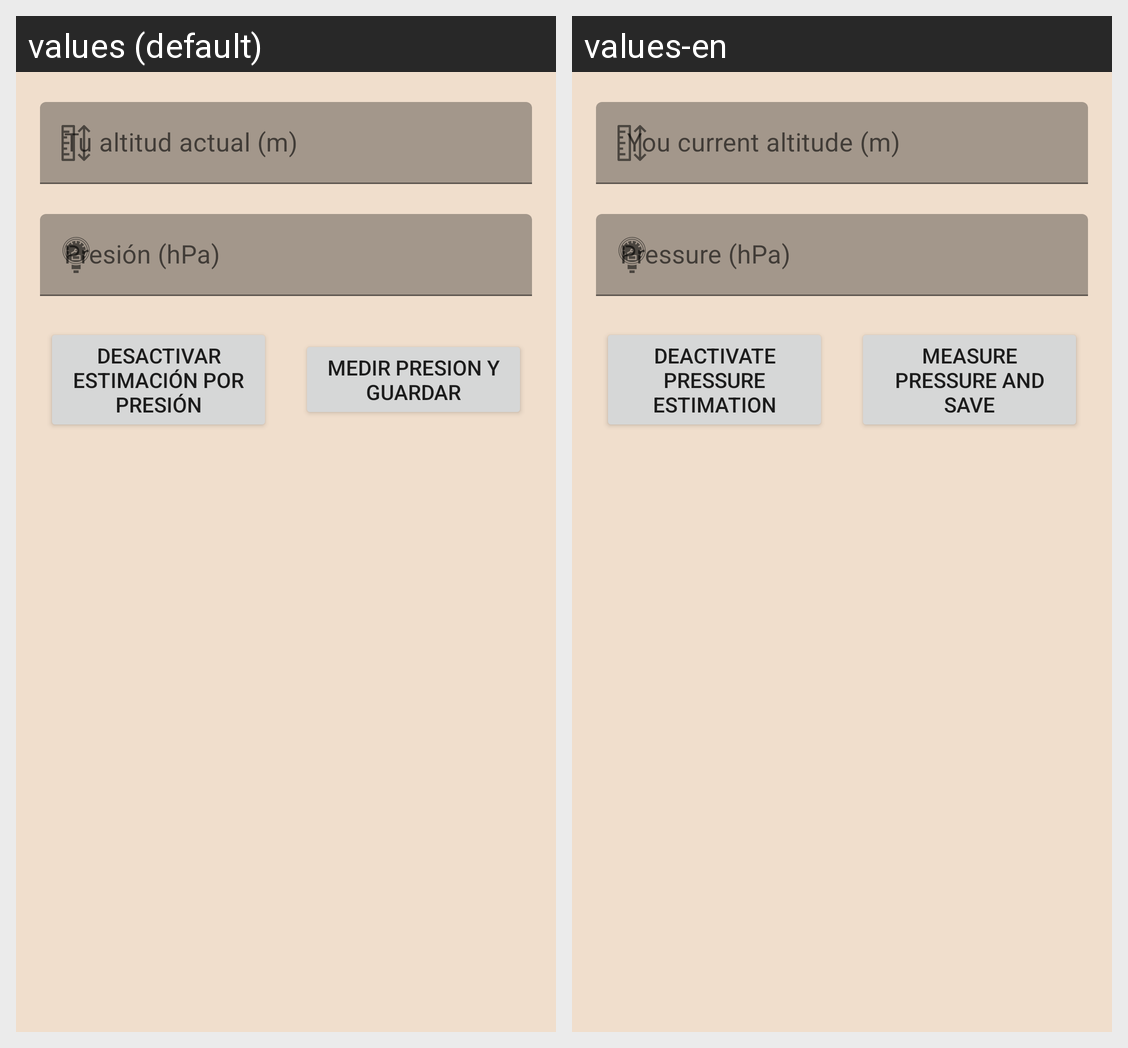

The Android screen above is rendered under two locales of the same app. Produce the string resources it draws, with the default and per-locale values.
Android screen res/layout/change_pressure_dialog.xml rendered under 2 locales, left to right: values (default), values-en. Device: Nexus 5 (rendered at 1080×1920; each locale shown at half size, 540×960, under a caption strip naming it); theme AppTheme.
Strings drawn on this screen, with the default value and each locale's value (text and hints the layout hard-codes, and strings that could not be matched under every locale, appear in the picture but are not listed):

etAltitudeNow
  values: Tu altitud actual (m)
  values-en:  You current altitude (m)

etPressure
  values: Presión (hPa)
  values-en: Pressure (hPa)

btnDeactivatePressureEstimation
  values: Desactivar estimación por presión
  values-en: Deactivate pressure estimation

btnChangePressure
  values: Medir presion y guardar
  values-en: Measure pressure and save
